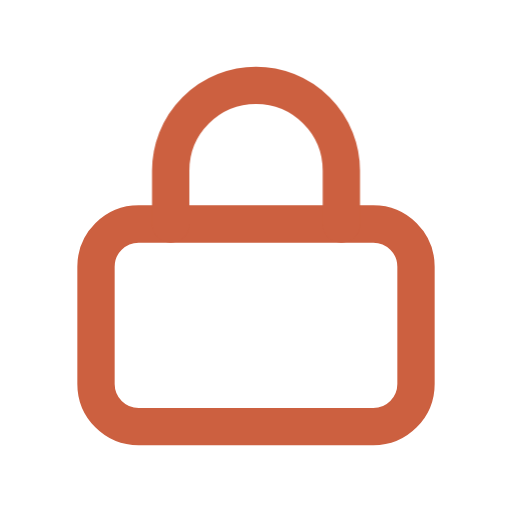
t = 0.00 s
t = 0.45 s: frame unchanged from t = 0.00 s, image omitted
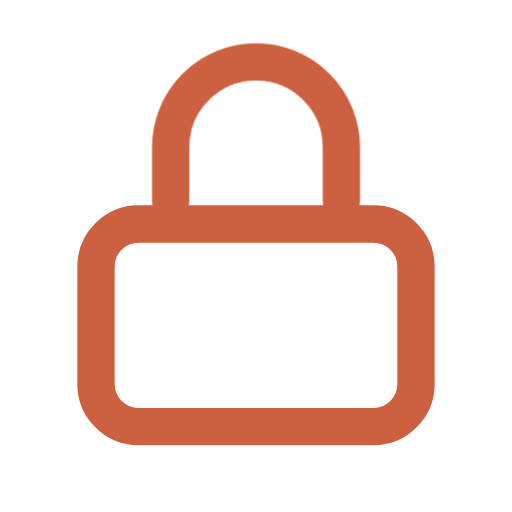
t = 0.98 s
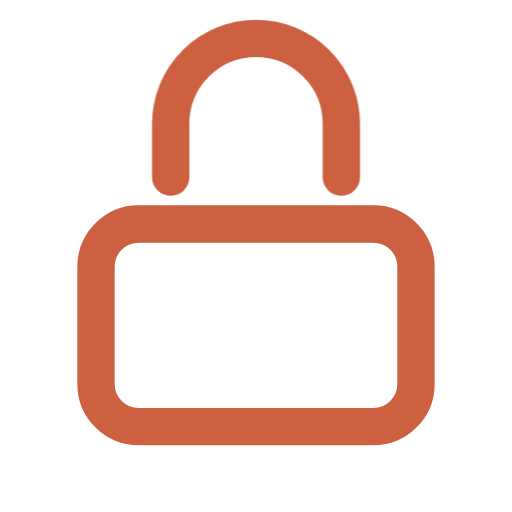
t = 1.54 s
t = 1.91 s: frame unchanged from t = 1.54 s, image omitted
t = 2.55 s: frame unchanged from t = 0.98 s, image omitted

The animated SVG that drew these frames (rendered in a browser with its animation timeline set to each time). Animation: 1 CSS @keyframes rule; one cycle of 3.00 s, repeats indefinitely.

<svg xmlns="http://www.w3.org/2000/svg" viewBox="0 0 24 24" width="24" height="24" aria-hidden="true" focusable="false">
  <style>
    #i { fill: none; stroke: #cc6040; stroke-width: 1.75; stroke-linecap: round; stroke-linejoin: round; }
    #i > * { transform-box: fill-box; transform-origin: center; }
    #i > :nth-child(2) { animation: abre 3s ease-in-out infinite; }
    @keyframes abre { 0%, 20%, 100% { transform: translateY(0); } 45%, 70% { transform: translateY(-2.2px); } }
    @media (prefers-reduced-motion: reduce) { * { animation: none !important; } }
  </style>
  <g id="i"><rect x="4.5" y="10.5" width="15" height="9.5" rx="2"/><path d="M8 10.5V8a4 4 0 0 1 8 0v2.5"/></g>
</svg>
